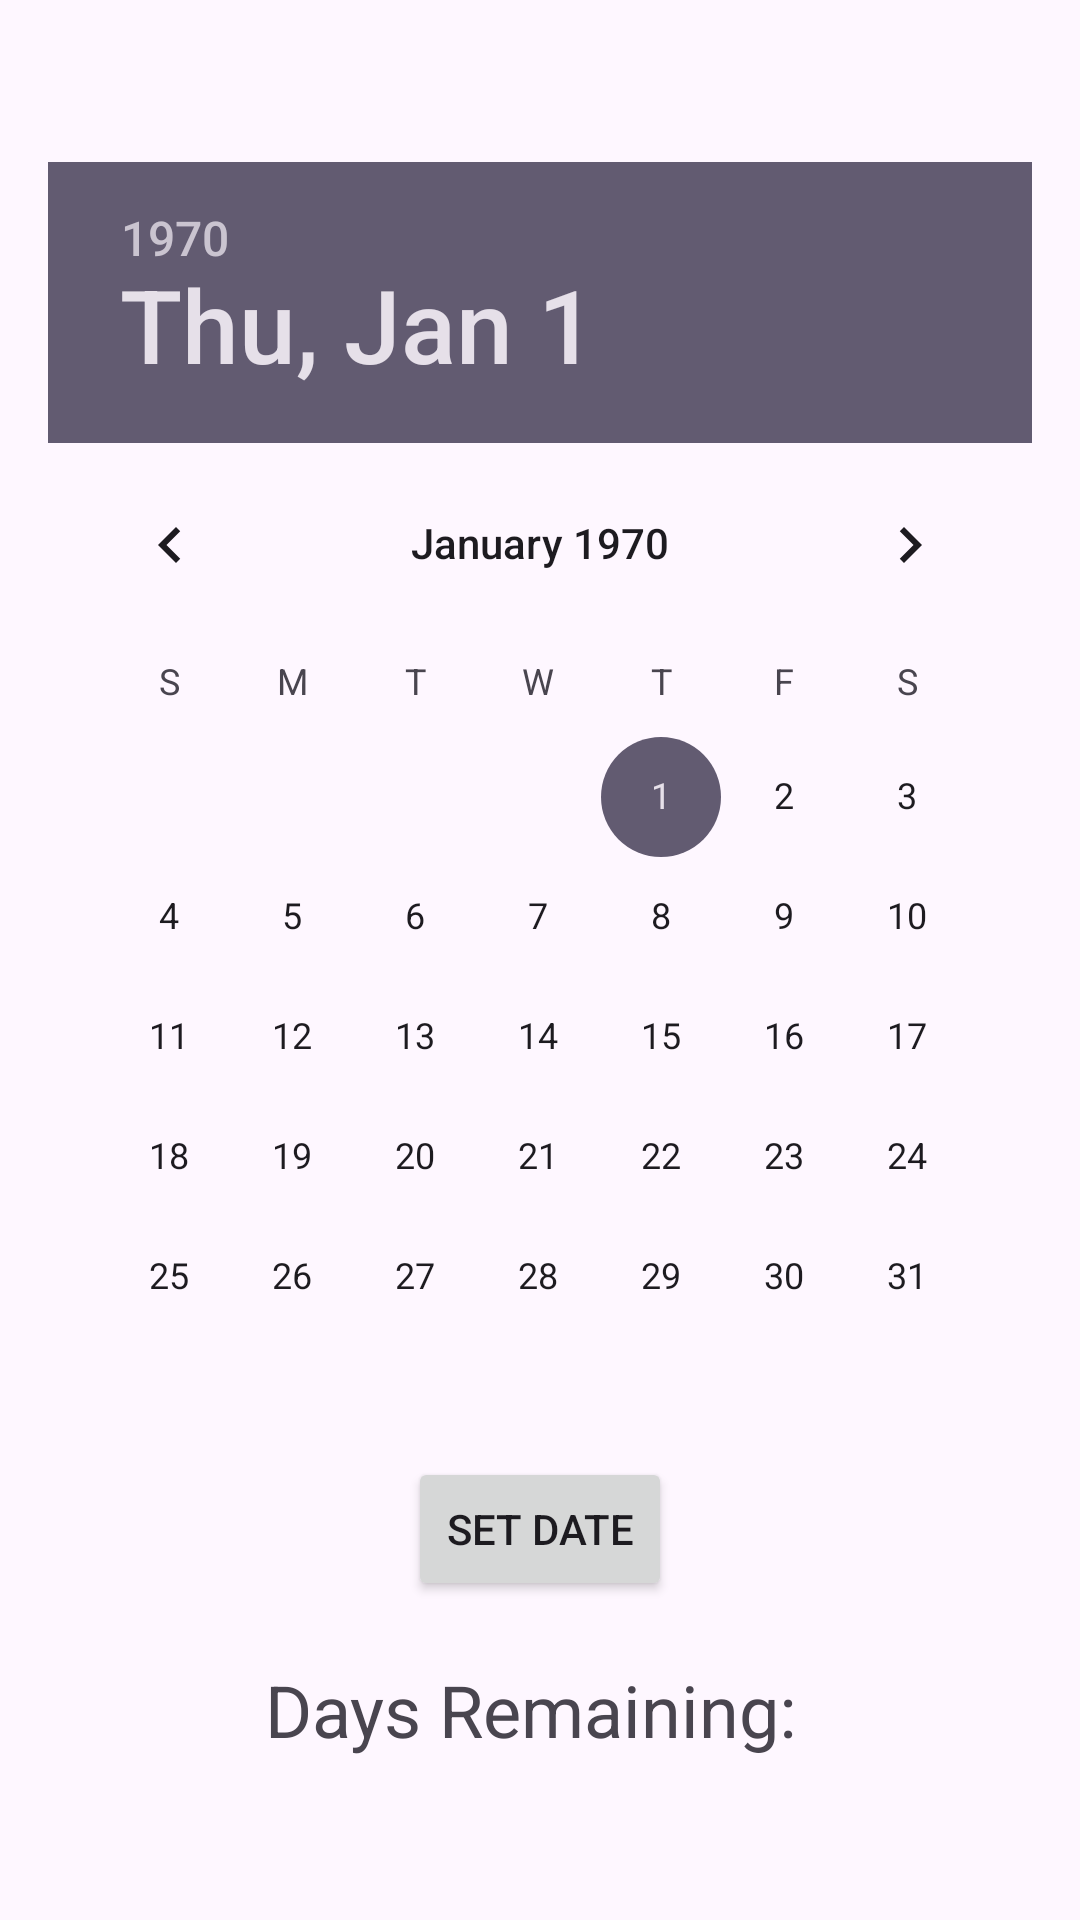

Here is an Android app screen rendered from its layout file. Give the layout XML and the strings, colors and styles it references.
<!-- AndroidManifest.xml: application theme Theme.DaysUntil -->
<!-- res/layout/activity_main.xml -->
<?xml version="1.0" encoding="utf-8"?>
<LinearLayout
    xmlns:android="http://schemas.android.com/apk/res/android"
    android:layout_width="match_parent"
    android:layout_height="match_parent"
    android:orientation="vertical"
    android:gravity="center"
    android:padding="16dp">

    <DatePicker
        android:id="@+id/datePicker"
        android:layout_width="wrap_content"
        android:layout_height="wrap_content"/>

    <Button
        android:id="@+id/btnSetDate"
        android:layout_width="wrap_content"
        android:layout_height="wrap_content"
        android:text="Set Date" />

    <TextView
        android:id="@+id/tvDaysRemaining"
        android:layout_width="wrap_content"
        android:layout_height="wrap_content"
        android:text="Days Remaining: "
        android:textSize="24sp"
        android:layout_marginTop="20dp"/>

</LinearLayout>
<!-- resources referenced by this layout -->
<resources>
  <style name="Theme.DaysUntil" parent="Base.Theme.DaysUntil" />
  <style name="Base.Theme.DaysUntil" parent="Theme.Material3.DayNight.NoActionBar">
          
          
      </style>
</resources>
